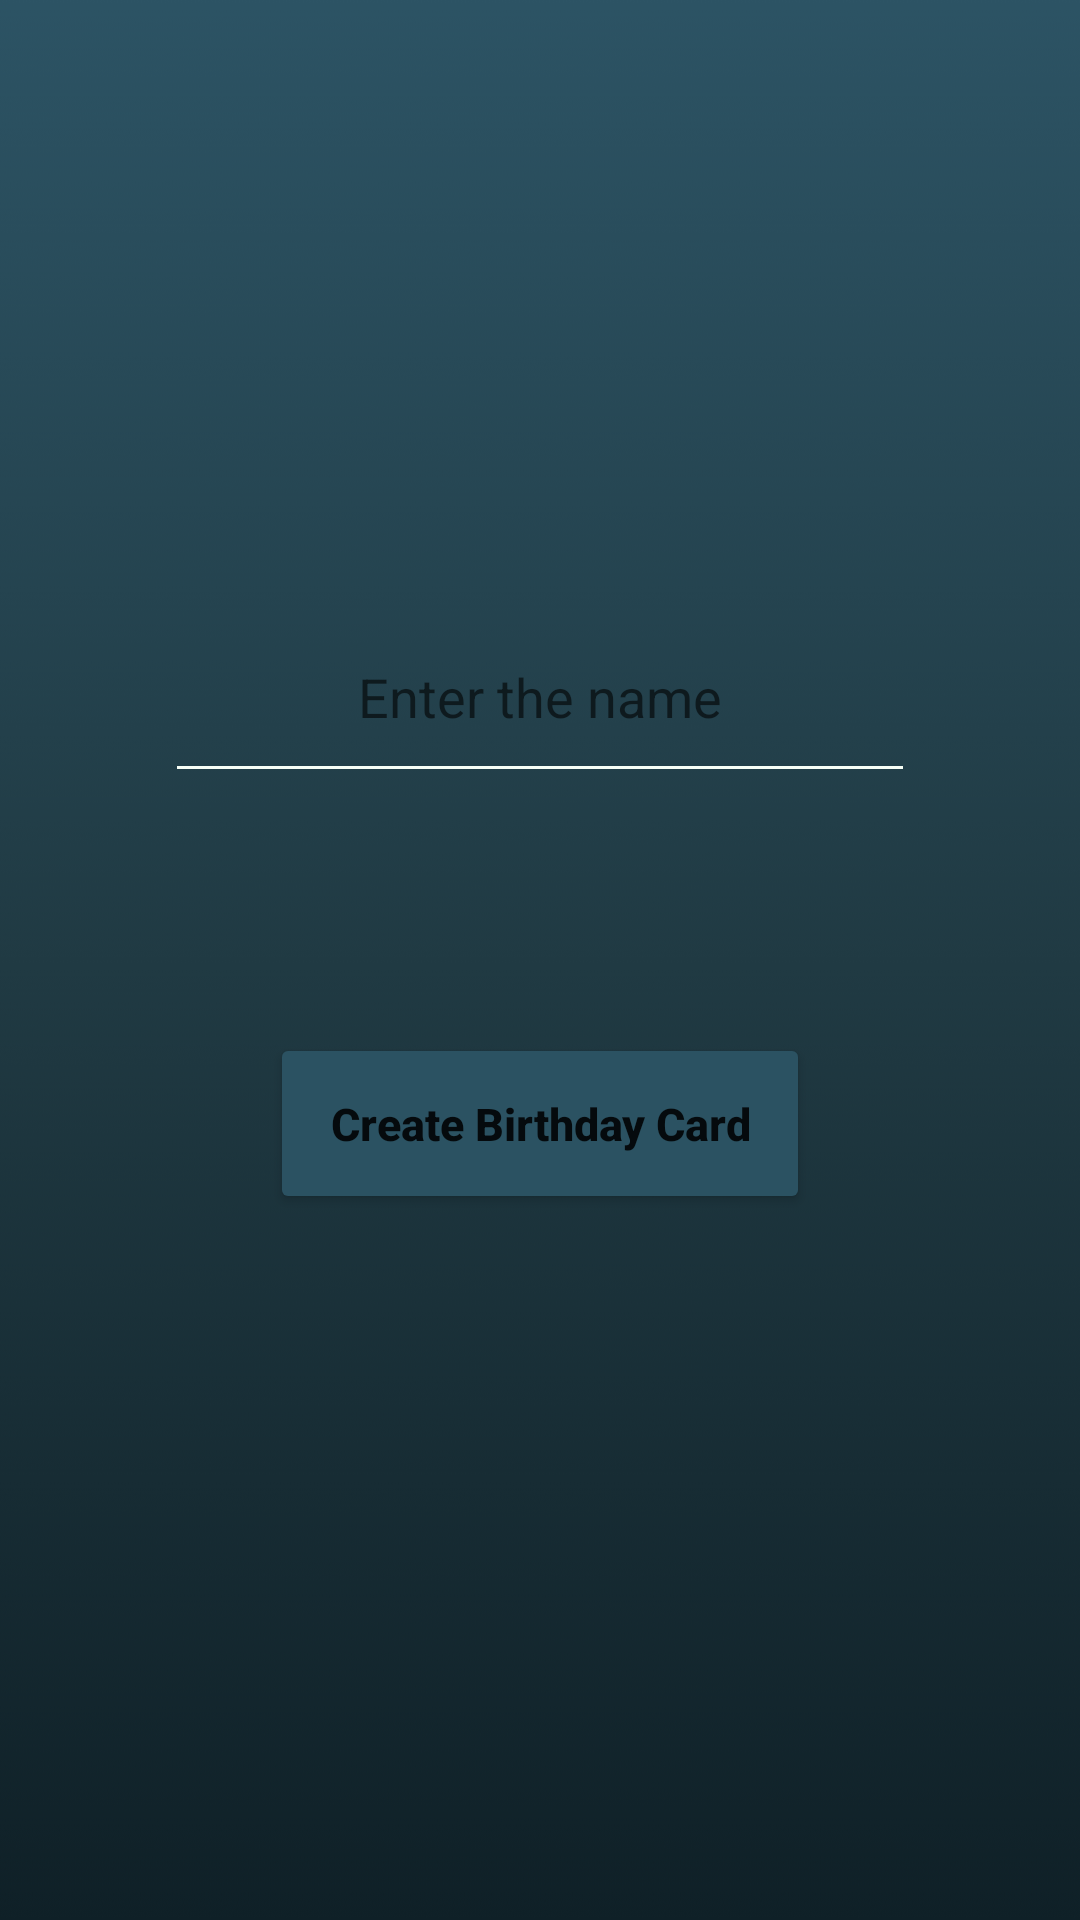

Produce the Android XML layout that renders to this screen, including the resource entries it uses.
<!-- AndroidManifest.xml: application theme Theme.BirthdayApplication -->
<!-- res/layout/activity_main.xml -->
<?xml version="1.0" encoding="utf-8"?>
<RelativeLayout xmlns:android="http://schemas.android.com/apk/res/android"
    xmlns:app="http://schemas.android.com/apk/res-auto"
    xmlns:tools="http://schemas.android.com/tools"
    android:layout_width="match_parent"
    android:layout_height="match_parent"
    android:background="@drawable/bggradient"
    tools:context=".MainActivity">

    <EditText
        android:id="@+id/name"
        android:layout_width="250dp"
        android:layout_height="wrap_content"
        android:hint="Enter the name"
        android:layout_centerHorizontal="true"
        android:backgroundTint="@color/offwhite"
        android:textColor="@color/offwhite"
        android:layout_marginTop="200dp"
        android:gravity="center"
        android:padding="20dp"
        />
    <Button
        android:id="@+id/create"
        android:layout_width="wrap_content"
        android:layout_height="wrap_content"
        android:layout_below="@id/name"
        android:layout_marginTop="80dp"
        android:layout_centerInParent="true"
        android:text="Create Birthday Card"
        android:textAllCaps="false"
        android:padding="20dp"
        android:textStyle="bold"
        android:textSize="15dp"
        android:backgroundTint="#2B5262"
        />

</RelativeLayout>
<!-- resources referenced by this layout -->
<resources>
  <color name="offwhite">#f7fff7</color>
  <!-- drawable bggradient: jpg bitmap (drawable, 32069 bytes) -->
  <style name="Theme.BirthdayApplication" parent="Theme.MaterialComponents.DayNight.NoActionBar">
  
          
          <item name="colorPrimary">@color/teal_700</item>
          <item name="colorPrimaryVariant">@color/black</item>
          <item name="colorOnPrimary">@color/white</item>
          
          <item name="colorSecondary">@color/teal_200</item>
          <item name="colorSecondaryVariant">@color/teal_700</item>
          <item name="colorOnSecondary">@color/black</item>
          
          <item name="android:statusBarColor" tools:targetApi="l">?attr/colorPrimaryVariant</item>
          
      </style>
  <color name="teal_700">#FF018786</color>
  <color name="black">#FF000000</color>
  <color name="white">#FFFFFFFF</color>
  <color name="teal_200">#FF03DAC5</color>
</resources>
